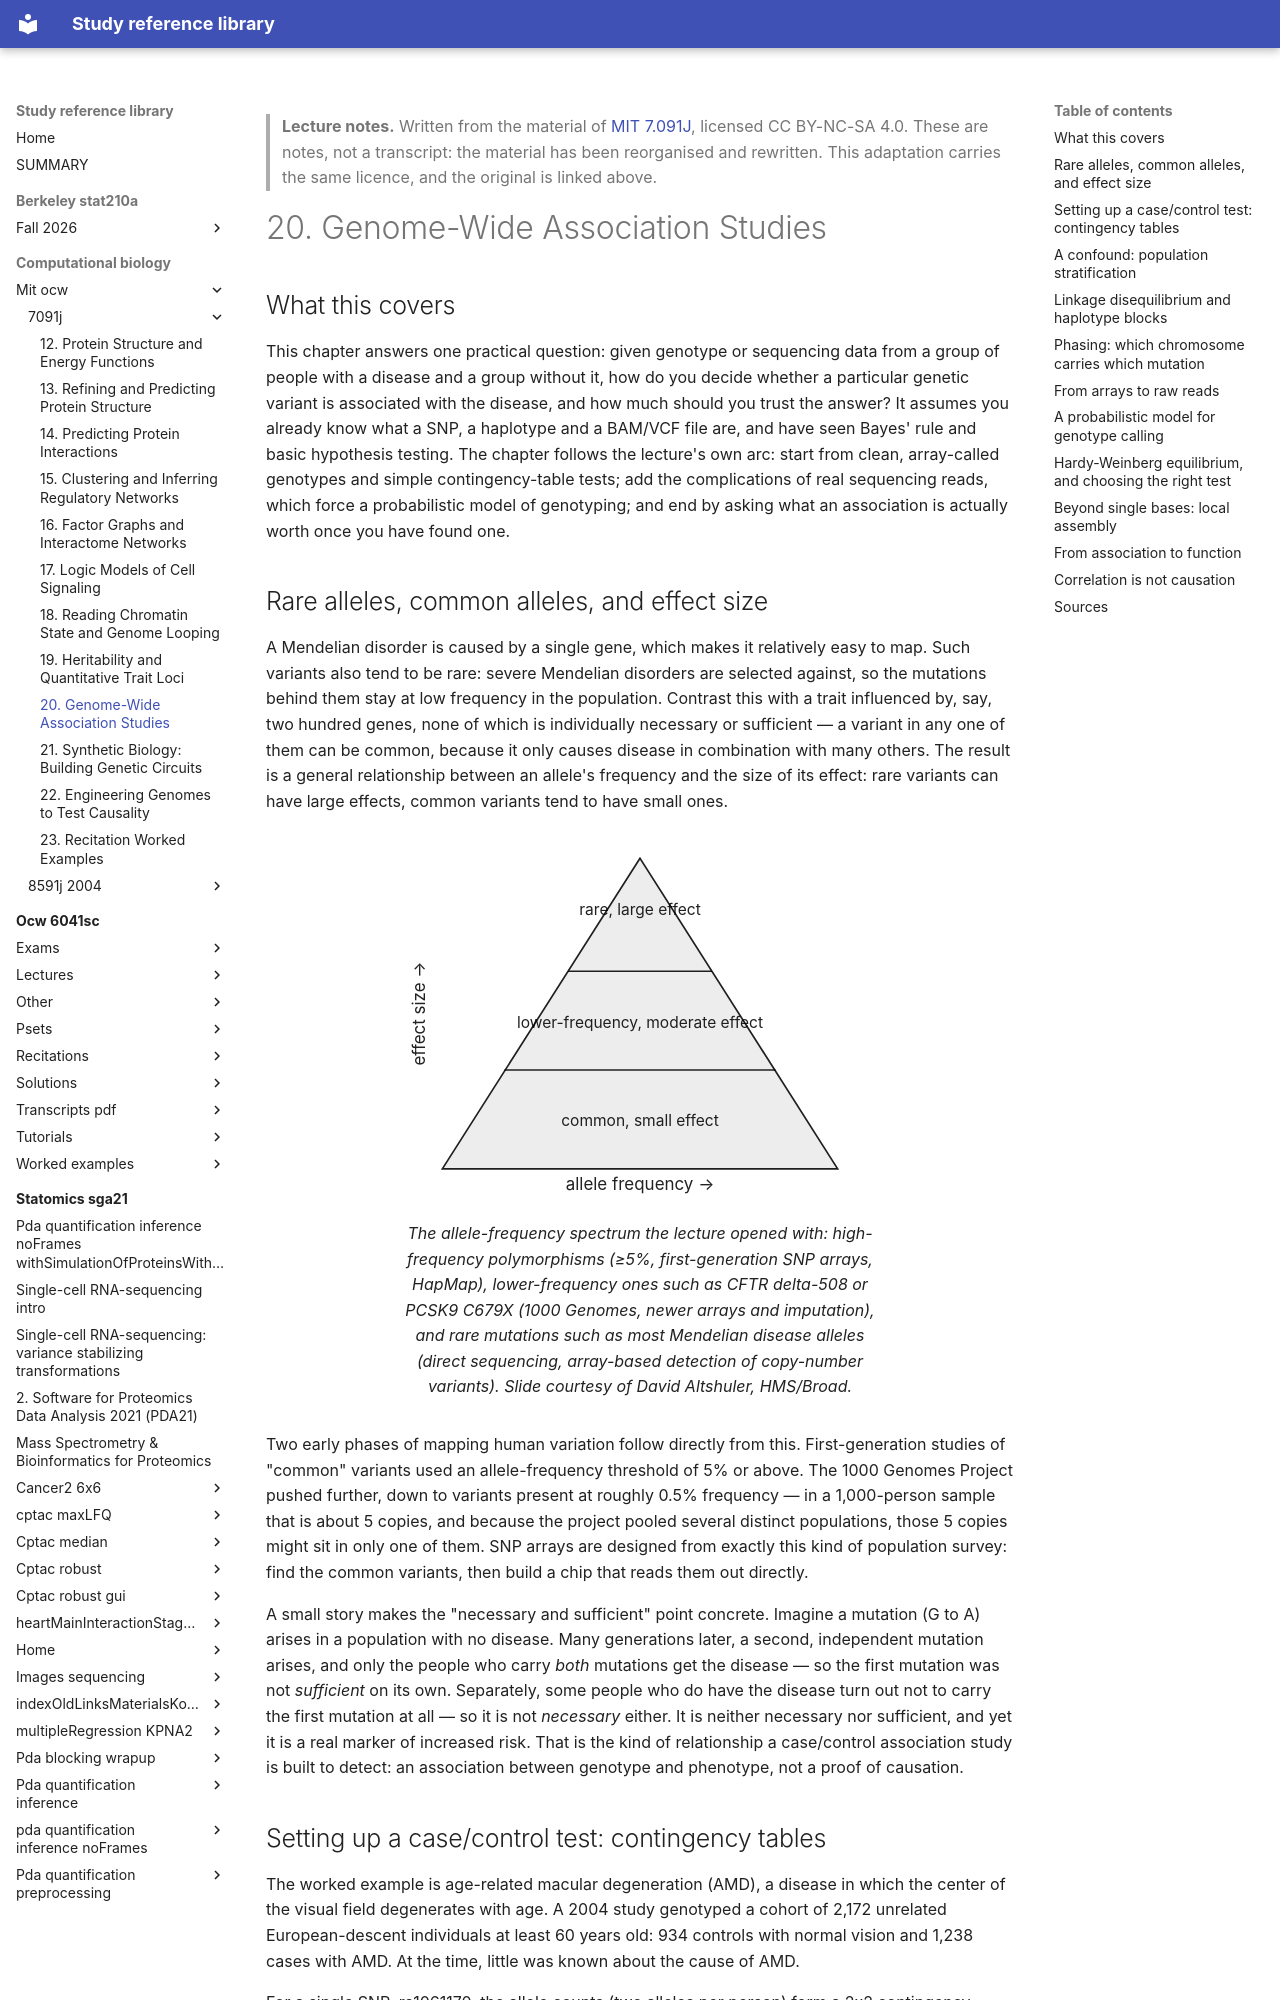

repository: Claptar/knowledge-base-library · page: computational-biology/mit-ocw/7091j/20-genome-wide-association-studies/index.html · generator: mkdocs

---
title: "20. Genome-Wide Association Studies"
course: "MIT 7.091J"
chapter: 20
source: "https://ocw.mit.edu/courses/7-91j-foundations-of-computational-and-systems-biology-spring-2014/"
licence: "CC BY-NC-SA 4.0"
written: "2026-10-01"
---

> **Lecture notes.** Written from the material of [MIT 7.091J](https://ocw.mit.edu/courses/7-91j-foundations-of-computational-and-systems-biology-spring-2014/), licensed CC BY-NC-SA 4.0. These are notes, not a transcript: the material has been reorganised and rewritten. This adaptation carries the same licence, and the original is linked above.

# 20. Genome-Wide Association Studies

## What this covers

This chapter answers one practical question: given genotype or sequencing data from a group of
people with a disease and a group without it, how do you decide whether a particular genetic
variant is associated with the disease, and how much should you trust the answer? It assumes you
already know what a SNP, a haplotype and a BAM/VCF file are, and have seen Bayes' rule and basic
hypothesis testing. The chapter follows the lecture's own arc: start from clean, array-called
genotypes and simple contingency-table tests; add the complications of real sequencing reads,
which force a probabilistic model of genotyping; and end by asking what an association is actually
worth once you have found one.

## Rare alleles, common alleles, and effect size

A Mendelian disorder is caused by a single gene, which makes it relatively easy to map. Such
variants also tend to be rare: severe Mendelian disorders are selected against, so the mutations
behind them stay at low frequency in the population. Contrast this with a trait influenced by,
say, two hundred genes, none of which is individually necessary or sufficient — a variant in any
one of them can be common, because it only causes disease in combination with many others. The
result is a general relationship between an allele's frequency and the size of its effect: rare
variants can have large effects, common variants tend to have small ones.

<figure>
<svg viewBox="0 0 340 260" role="img" aria-label="Triangle showing that rarer alleles tend to carry larger phenotypic effects">
  <path d="M170,20 L30,240 L310,240 Z" fill="currentColor" fill-opacity="0.08" stroke="currentColor" stroke-width="1.2"/>
  <line x1="119" y1="100" x2="221" y2="100" stroke="currentColor" stroke-width="1"/>
  <line x1="74" y1="170" x2="266" y2="170" stroke="currentColor" stroke-width="1"/>
  <text x="170" y="60" text-anchor="middle" font-size="11" fill="currentColor">rare, large effect</text>
  <text x="170" y="140" text-anchor="middle" font-size="11" fill="currentColor">lower-frequency, moderate effect</text>
  <text x="170" y="210" text-anchor="middle" font-size="11" fill="currentColor">common, small effect</text>
  <text x="170" y="255" text-anchor="middle" font-size="12" fill="currentColor">allele frequency &#8594;</text>
  <text x="18" y="130" text-anchor="middle" font-size="12" fill="currentColor" transform="rotate(-90 18 130)">effect size &#8594;</text>
</svg>
<figcaption>The allele-frequency spectrum the lecture opened with: high-frequency polymorphisms
(&#8805;5%, first-generation SNP arrays, HapMap), lower-frequency ones such as CFTR delta-508 or
PCSK9 C679X (1000 Genomes, newer arrays and imputation), and rare mutations such as most Mendelian
disease alleles (direct sequencing, array-based detection of copy-number variants). Slide courtesy
of David Altshuler, HMS/Broad.</figcaption>
</figure>

Two early phases of mapping human variation follow directly from this. First-generation studies
of "common" variants used an allele-frequency threshold of 5% or above. The 1000 Genomes Project
pushed further, down to variants present at roughly 0.5% frequency — in a 1,000-person sample that
is about 5 copies, and because the project pooled several distinct populations, those 5 copies
might sit in only one of them. SNP arrays are designed from exactly this kind of population
survey: find the common variants, then build a chip that reads them out directly.

A small story makes the "necessary and sufficient" point concrete. Imagine a mutation (G to A)
arises in a population with no disease. Many generations later, a second, independent mutation
arises, and only the people who carry *both* mutations get the disease — so the first mutation was
not *sufficient* on its own. Separately, some people who do have the disease turn out not to carry
the first mutation at all — so it is not *necessary* either. It is neither necessary nor
sufficient, and yet it is a real marker of increased risk. That is the kind of relationship a
case/control association study is built to detect: an association between genotype and phenotype,
not a proof of causation.
